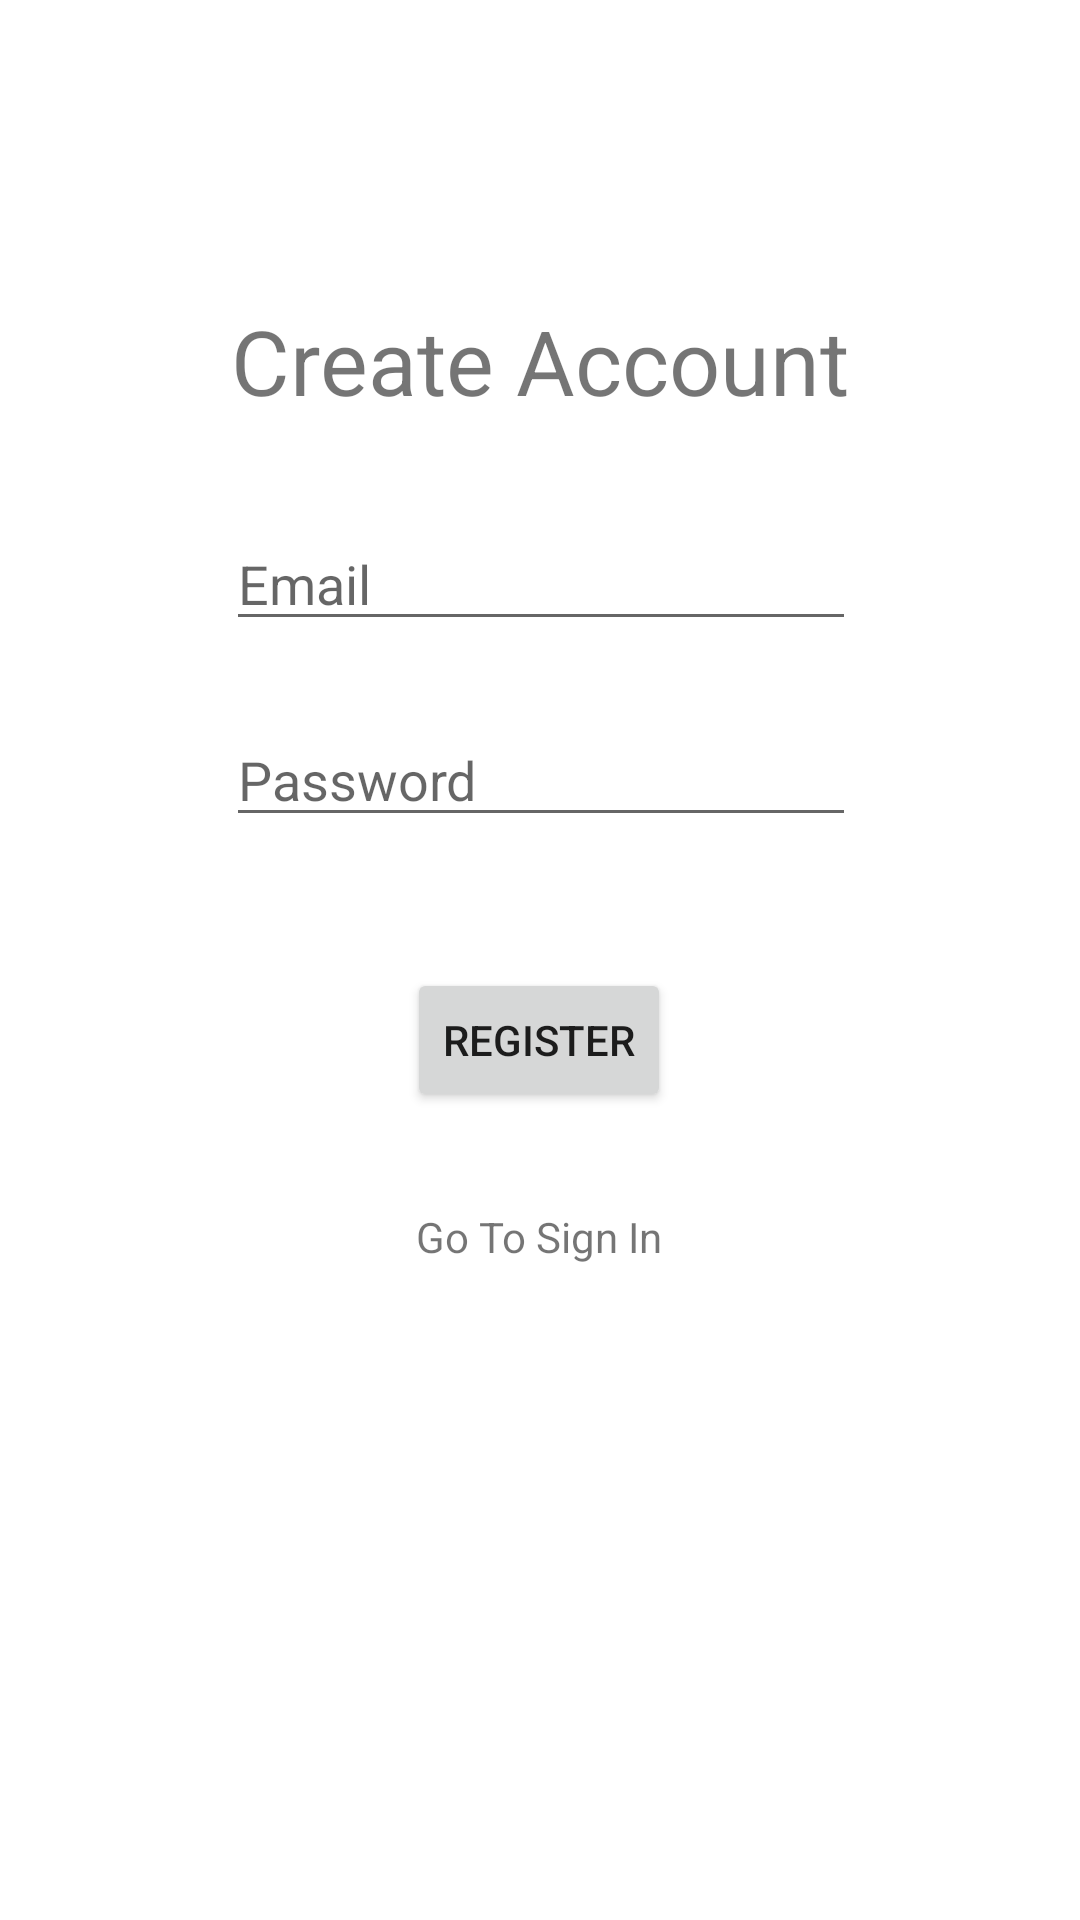

Android layout source for this screen:
<!-- AndroidManifest.xml: application theme Theme.Foodbarcodescanner -->
<!-- res/layout/activity_sign_up.xml -->
<?xml version="1.0" encoding="utf-8"?>
<androidx.constraintlayout.widget.ConstraintLayout xmlns:android="http://schemas.android.com/apk/res/android"
    xmlns:app="http://schemas.android.com/apk/res-auto"
    xmlns:tools="http://schemas.android.com/tools"
    android:layout_width="match_parent"
    android:layout_height="match_parent"
    tools:context=".RegisterActivity">

    <TextView
        android:id="@+id/txtRegister"
        android:layout_width="wrap_content"
        android:layout_height="wrap_content"
        android:layout_marginTop="100dp"
        android:text="Create Account"
        android:textSize="30sp"
        app:layout_constraintEnd_toEndOf="parent"
        app:layout_constraintStart_toStartOf="parent"
        app:layout_constraintTop_toTopOf="parent" />

    <EditText
        android:id="@+id/editTextEmail"
        android:layout_width="wrap_content"
        android:layout_height="wrap_content"
        android:layout_marginTop="32dp"
        android:ems="10"
        android:hint="Email"
        android:inputType="textEmailAddress"
        app:layout_constraintEnd_toEndOf="@+id/txtRegister"
        app:layout_constraintStart_toStartOf="@+id/txtRegister"
        app:layout_constraintTop_toBottomOf="@+id/txtRegister" />

    <EditText
        android:id="@+id/editTextPassword"
        android:layout_width="wrap_content"
        android:layout_height="wrap_content"
        android:layout_marginTop="24dp"
        android:ems="10"
        android:hint="Password"
        android:inputType="textPassword"
        app:layout_constraintEnd_toEndOf="@+id/editTextEmail"
        app:layout_constraintStart_toStartOf="@+id/editTextEmail"
        app:layout_constraintTop_toBottomOf="@+id/editTextEmail" />

    <Button
        android:id="@+id/btnRegister"
        android:layout_width="wrap_content"
        android:layout_height="wrap_content"
        android:text="Register"
        app:layout_constraintBottom_toBottomOf="parent"
        app:layout_constraintEnd_toEndOf="@+id/editTextPassword"
        app:layout_constraintHorizontal_bias="0.495"
        app:layout_constraintStart_toStartOf="@+id/editTextPassword"
        app:layout_constraintTop_toBottomOf="@+id/editTextPassword"
        app:layout_constraintVertical_bias="0.139" />

    <TextView
        android:id="@+id/txtGoToSignIn"
        android:layout_width="wrap_content"
        android:layout_height="wrap_content"
        android:layout_marginTop="32dp"
        android:text="Go To Sign In"
        app:layout_constraintEnd_toEndOf="@+id/btnRegister"
        app:layout_constraintStart_toStartOf="@+id/btnRegister"
        app:layout_constraintTop_toBottomOf="@+id/btnRegister" />

</androidx.constraintlayout.widget.ConstraintLayout>
<!-- resources referenced by this layout -->
<resources>
  <style name="Theme.Foodbarcodescanner" parent="Theme.MaterialComponents.DayNight.DarkActionBar">
          
          <item name="colorPrimary">@color/purple_500</item>
          <item name="colorPrimaryVariant">@color/purple_700</item>
          <item name="colorOnPrimary">@color/white</item>
          
          <item name="colorSecondary">@color/teal_200</item>
          <item name="colorSecondaryVariant">@color/teal_700</item>
          <item name="colorOnSecondary">@color/black</item>
          
          <item name="android:statusBarColor" tools:targetApi="l">?attr/colorPrimaryVariant</item>
          
      </style>
  <!-- not gathered from this repository: default colours our renderer supplied (Android Studio template values) -->
  <color name="purple_500">#FF6200EE</color>
  <color name="purple_700">#FF3700B3</color>
  <color name="teal_200">#FF03DAC5</color>
  <color name="teal_700">#FF018786</color>
  <color name="black">#FF000000</color>
  <color name="white">#FFFFFFFF</color>
</resources>
